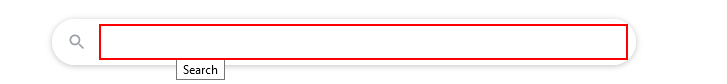
Task: Rpa-session2
Workflow: Webrec

Step 1: type "java" into the text box

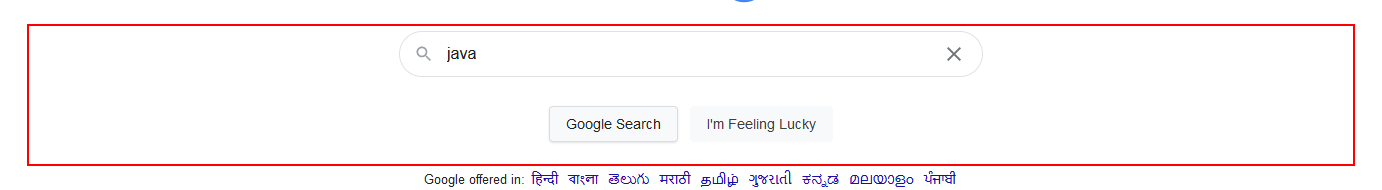
Step 2: click on the element

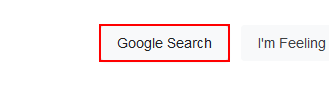
Step 3: click on the text box 'btnK'

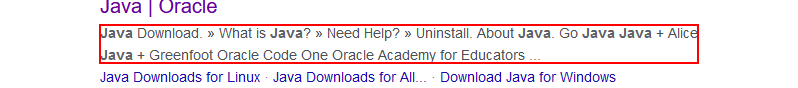
Step 4: get-text from the element

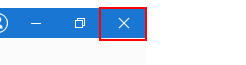
Step 5: click on the button 'Close' in window 'Java Tutorial - Mozilla Firefox' (firefox.exe)
